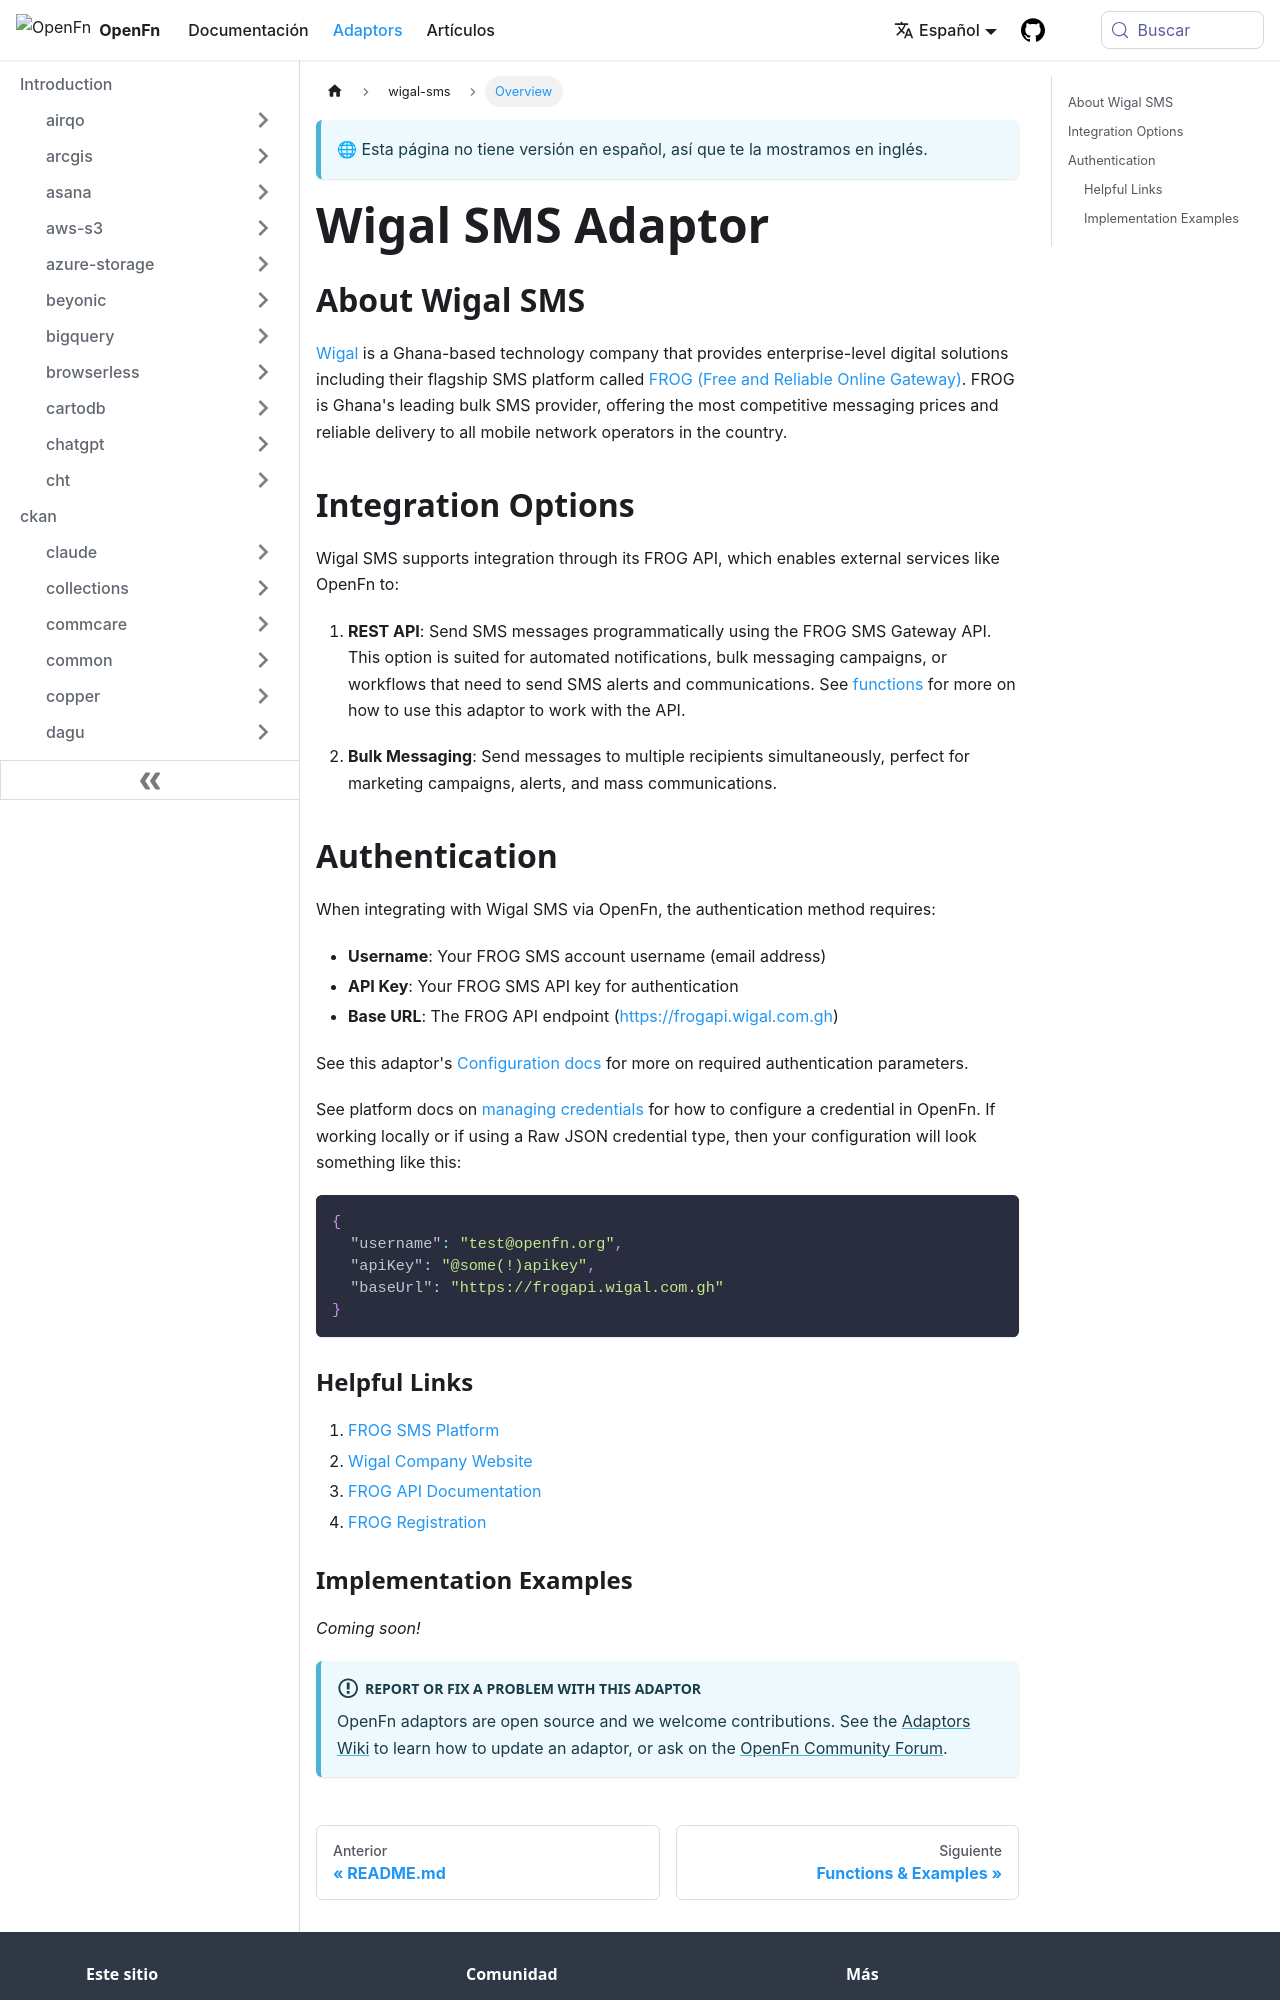

repository: OpenFn/docs · page: es/adaptors/wigal-sms.html · generator: docusaurus

---
title: Wigal SMS Adaptor
---

## About Wigal SMS

[Wigal](https://wigal.com.gh/) is a Ghana-based technology company that provides
enterprise-level digital solutions including their flagship SMS platform called
[FROG (Free and Reliable Online Gateway)](https://sms.wigal.com.gh/). FROG is
Ghana's leading bulk SMS provider, offering the most competitive messaging
prices and reliable delivery to all mobile network operators in the country.

## Integration Options

Wigal SMS supports integration through its FROG API, which enables external
services like OpenFn to:

1. **REST API**: Send SMS messages programmatically using the FROG SMS Gateway
   API. This option is suited for automated notifications, bulk messaging
   campaigns, or workflows that need to send SMS alerts and communications. See
   [functions](/adaptors/packages/wigal-sms-docs) for more on how to use this
   adaptor to work with the API.

2. **Bulk Messaging**: Send messages to multiple recipients simultaneously,
   perfect for marketing campaigns, alerts, and mass communications.

## Authentication

When integrating with Wigal SMS via OpenFn, the authentication method requires:

- **Username**: Your FROG SMS account username (email address)
- **API Key**: Your FROG SMS API key for authentication
- **Base URL**: The FROG API endpoint (https://frogapi.wigal.com.gh)

See this adaptor's
[Configuration docs](/adaptors/packages/wigal-sms-configuration-schema) for more
on required authentication parameters.

See platform docs on
[managing credentials](/documentation/manage-projects/manage-credentials) for
how to configure a credential in OpenFn. If working locally or if using a Raw
JSON credential type, then your configuration will look something like this:

```json
{
  "username": "test@openfn.org",
  "apiKey": "@some(!)apikey",
  "baseUrl": "https://frogapi.wigal.com.gh"
}
```

### Helpful Links

1. [FROG SMS Platform](https://sms.wigal.com.gh/)
2. [Wigal Company Website](https://wigal.com.gh/)
3. [FROG API Documentation](https://frogdocs.wigal.com.gh/)
4. [FROG Registration](https://frog.wigal.com.gh/register)
